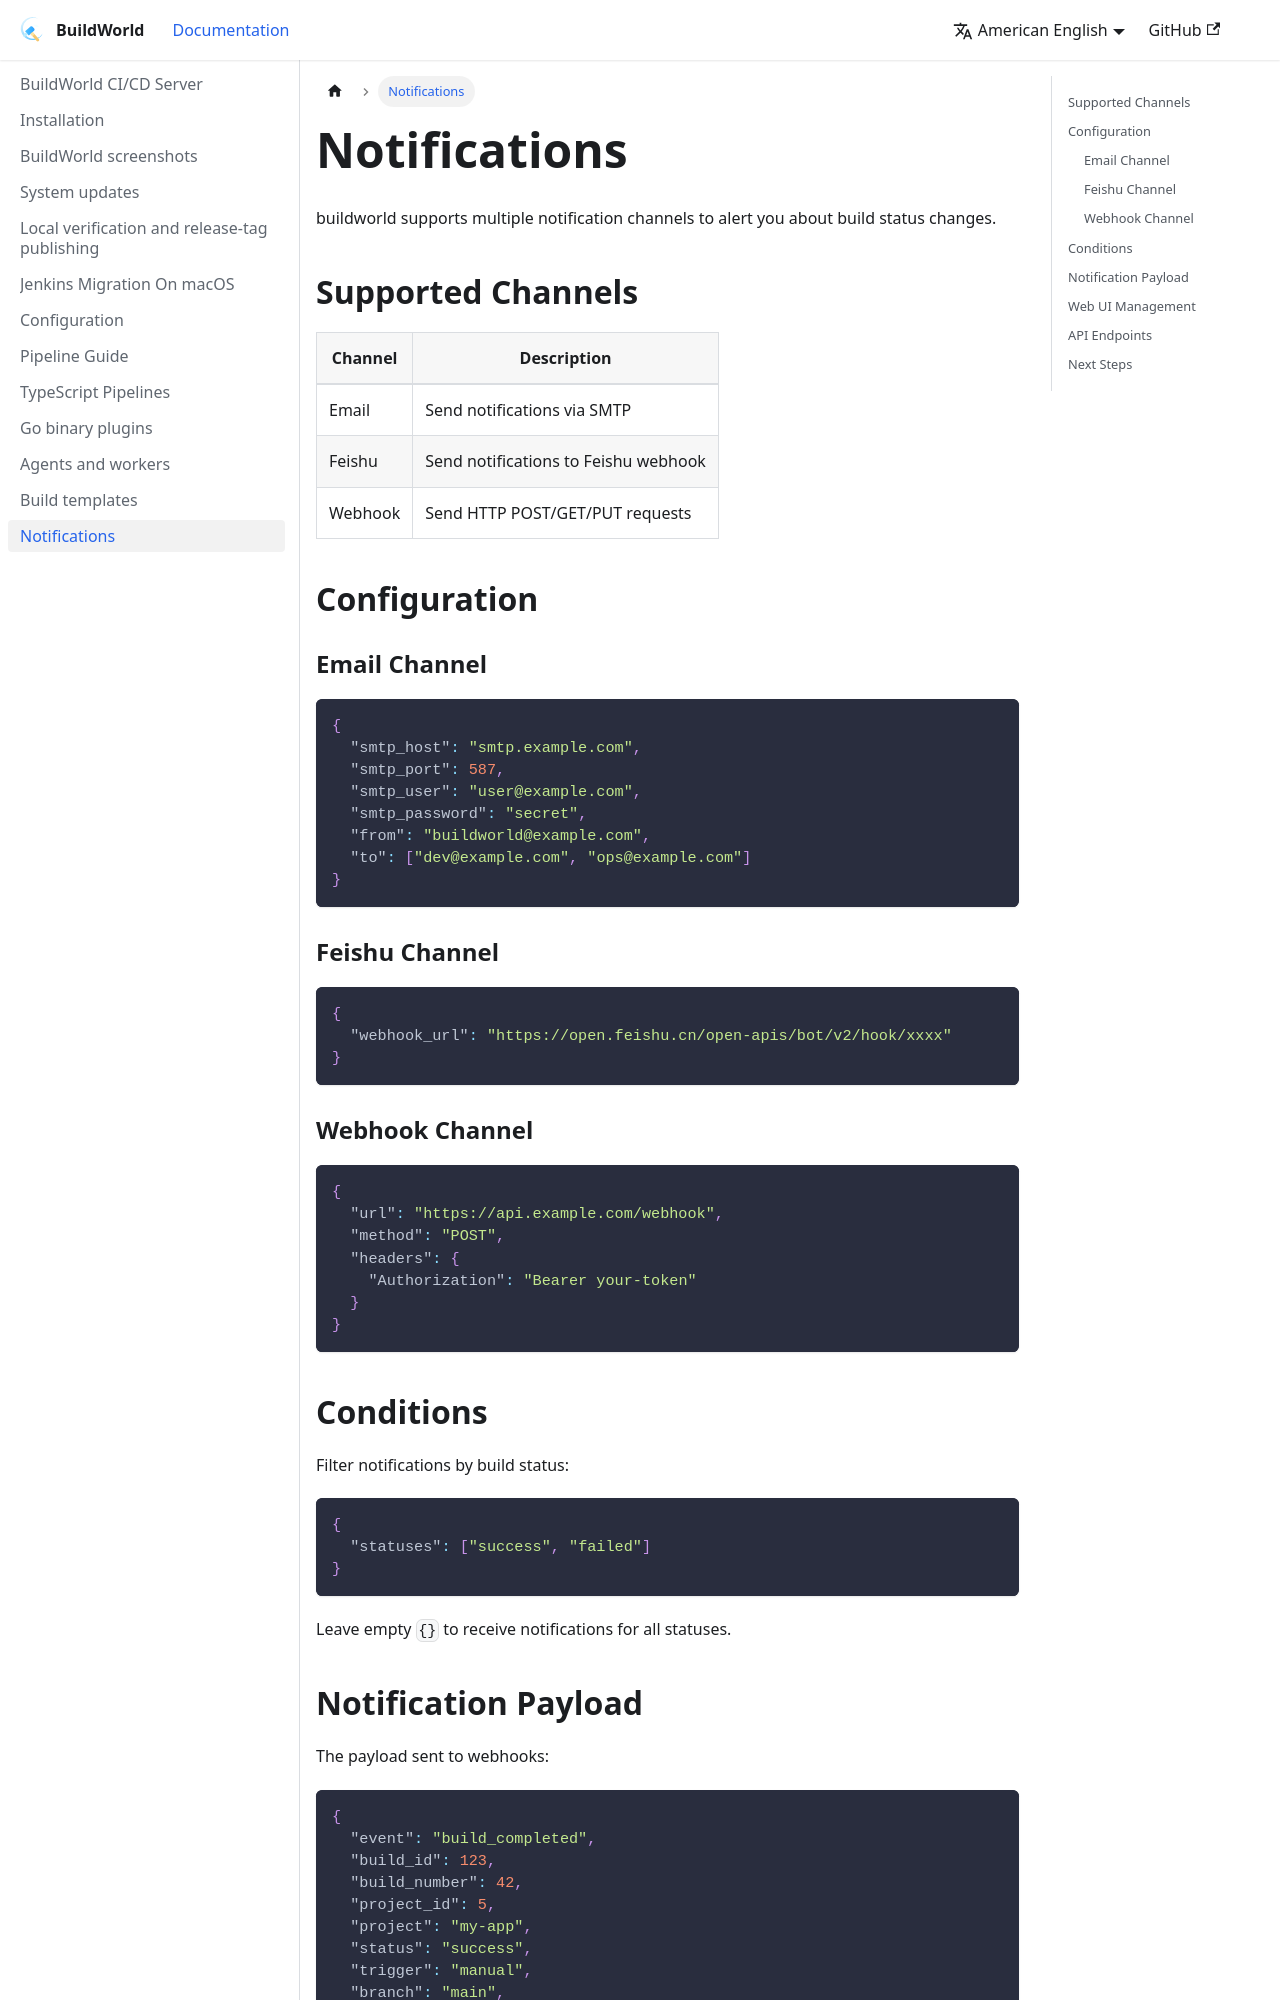

repository: neko233-com/buildworld · page: notifications/index.html · generator: docusaurus

---
sidebar_position: 7
---

# Notifications

buildworld supports multiple notification channels to alert you about build status changes.

## Supported Channels

| Channel | Description |
|---------|-------------|
| Email | Send notifications via SMTP |
| Feishu | Send notifications to Feishu webhook |
| Webhook | Send HTTP POST/GET/PUT requests |

## Configuration

### Email Channel

```json
{
  "smtp_host": "smtp.example.com",
  "smtp_port": 587,
  "smtp_user": "user@example.com",
  "smtp_password": "secret",
  "from": "buildworld@example.com",
  "to": ["dev@example.com", "ops@example.com"]
}
```

### Feishu Channel

```json
{
  "webhook_url": "https://open.feishu.cn/open-apis/bot/v2/hook/xxxx"
}
```

### Webhook Channel

```json
{
  "url": "https://api.example.com/webhook",
  "method": "POST",
  "headers": {
    "Authorization": "Bearer your-token"
  }
}
```

## Conditions

Filter notifications by build status:

```json
{
  "statuses": ["success", "failed"]
}
```

Leave empty `{}` to receive notifications for all statuses.
